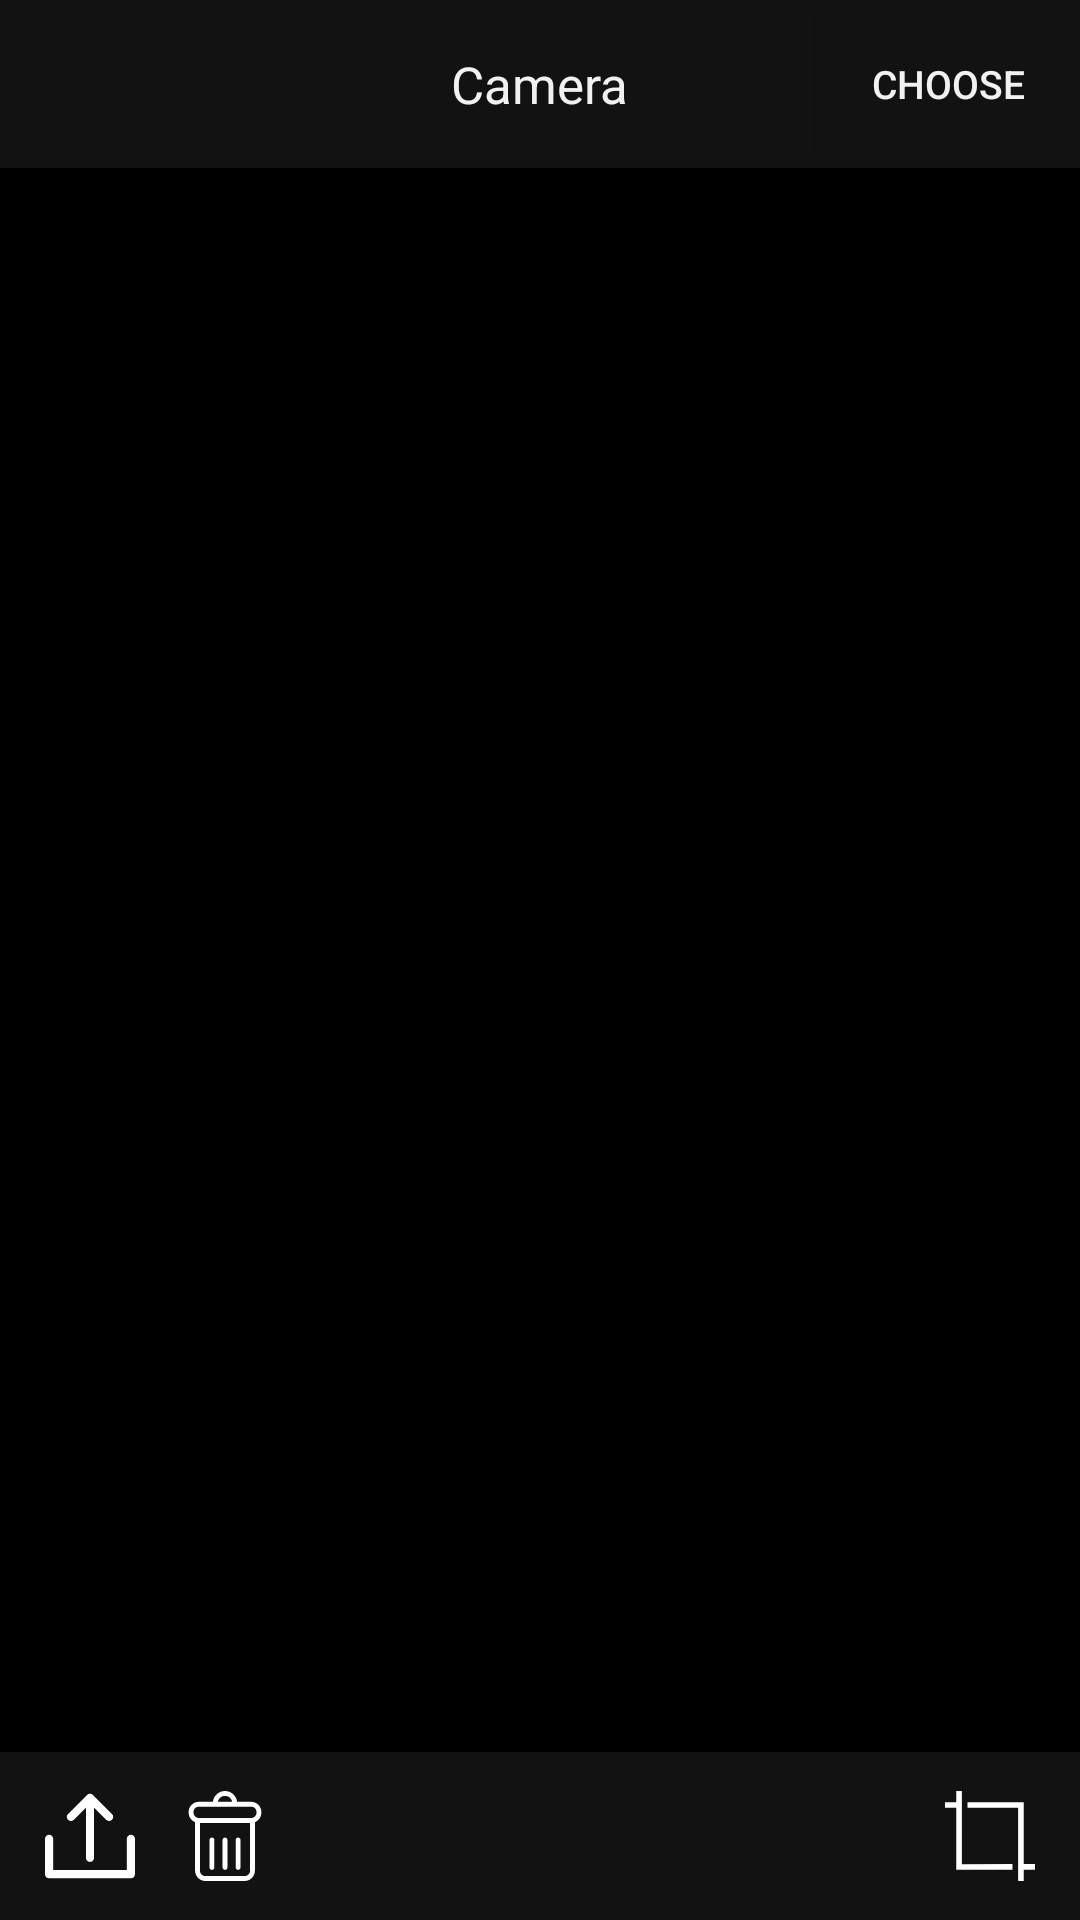

Reconstruct the res/layout file that produces this screen, plus the resources it refers to.
<!-- AndroidManifest.xml: application theme AppTheme -->
<!-- res/layout/activity_image_view.xml -->
<?xml version="1.0" encoding="utf-8"?>
<LinearLayout xmlns:android="http://schemas.android.com/apk/res/android"
    xmlns:app="http://schemas.android.com/apk/res-auto"
    xmlns:tools="http://schemas.android.com/tools"
    android:layout_width="match_parent"
    android:layout_height="match_parent"
    android:background="@color/black"
    tools:context=".ImageViewActivity">

    <FrameLayout
        android:layout_width="match_parent"
        android:layout_height="match_parent"
        android:background="@color/black"
        android:orientation="vertical">

        <ImageView
            android:id="@+id/img_view"
            android:layout_width="match_parent"
            android:layout_height="match_parent" />
        <include
            android:id="@+id/include"
            layout="@layout/toolbar_layout" />



        <include
            layout="@layout/navbar_layout"/>

    </FrameLayout>

</LinearLayout>
<!-- res/layout/toolbar_layout.xml (included above) -->
<?xml version="1.0" encoding="utf-8"?>
<LinearLayout
    android:id="@+id/ln_toolbar"
    xmlns:android="http://schemas.android.com/apk/res/android"
    android:layout_width="match_parent"
    xmlns:app="http://schemas.android.com/apk/res-auto"
    android:orientation="vertical"
    android:background="@color/black_bg"
    android:layout_gravity="top"
    android:layout_height="wrap_content">

    <androidx.appcompat.widget.Toolbar
        android:layout_width="match_parent"
        android:layout_gravity="center"
        android:contentInsetLeft="0dp"
        android:contentInsetStart="0dp"
        android:contentInsetRight="0dp"
        android:contentInsetEnd="0dp"
        app:contentInsetLeft="0dp"
        app:contentInsetStart="0dp"
        app:contentInsetRight="0dp"
        app:contentInsetEnd="0dp"
        android:layout_height="wrap_content">

        <FrameLayout
            android:layout_width="match_parent"
            android:layout_height="match_parent">

            <TextView
                android:id="@+id/tv_title"
                android:layout_width="wrap_content"
                android:layout_height="match_parent"
                android:layout_gravity="center|top"
                android:gravity="start|center"
                android:textSize="17dp"
                android:textColor="@color/white"
                android:text="Camera"/>

            <ImageButton
                android:layout_gravity="start|center"
                android:id="@+id/img_canlce"
                android:background="@color/black"
                android:layout_width="wrap_content"
                android:layout_height="wrap_content"
                android:layout_marginLeft="@dimen/magin"/>

            <Button
                android:id="@+id/btn_choose"
                android:layout_gravity="end|top"
                android:layout_width="wrap_content"
                android:layout_height="match_parent"
                android:text="Choose"
                android:textSize="13dp"
                android:textColor="@color/white"
                android:background="@color/black_bg"/>

        </FrameLayout>

    </androidx.appcompat.widget.Toolbar>

</LinearLayout>
<!-- res/layout/navbar_layout.xml (included above) -->
<?xml version="1.0" encoding="utf-8"?>
<LinearLayout
    android:id="@+id/ln_toolbar"
    xmlns:android="http://schemas.android.com/apk/res/android"
    android:layout_width="match_parent"
    android:layout_gravity="bottom"
    xmlns:app="http://schemas.android.com/apk/res-auto"
    android:orientation="vertical"
    android:background="@color/black_bg"
    android:layout_height="wrap_content">

    <androidx.appcompat.widget.Toolbar
        android:layout_width="match_parent"
        android:gravity="end"
        android:layout_gravity="end"
        android:contentInsetLeft="0dp"
        android:contentInsetStart="0dp"
        android:contentInsetRight="0dp"
        android:contentInsetEnd="0dp"
        app:contentInsetLeft="0dp"
        app:contentInsetStart="0dp"
        app:contentInsetRight="0dp"
        app:contentInsetEnd="0dp"
        android:layout_height="wrap_content">

        <FrameLayout
            android:layout_width="match_parent"
            android:layout_height="match_parent">

            <LinearLayout
                android:layout_width="wrap_content"
                android:layout_height="match_parent"
                android:orientation="horizontal"
                android:layout_marginLeft="@dimen/magin"
                android:layout_gravity="start|center">

                <ImageButton
                    android:id="@+id/btn_upload"
                    android:layout_width="wrap_content"
                    android:layout_height="wrap_content"
                    android:background="@drawable/ic_upload"/>

                <ImageButton
                    android:id="@+id/btn_delete"
                    android:layout_width="wrap_content"
                    android:layout_marginLeft="@dimen/magin"
                    android:layout_height="wrap_content"
                    android:background="@drawable/ic_delete_button_layout"/>

            </LinearLayout>


            <ImageButton
                android:id="@+id/btn_crop"
                android:layout_width="wrap_content"
                android:layout_height="wrap_content"
                android:layout_gravity="end|center"
                android:layout_marginRight="@dimen/magin"
                android:background="@drawable/ic_crop"/>


        </FrameLayout>

    </androidx.appcompat.widget.Toolbar>

</LinearLayout>
<!-- resources referenced by this layout -->
<resources>
  <color name="black">#000000</color>
  <color name="black_bg">#121212</color>
  <color name="white">#f1f1f1</color>
  <dimen name="magin"> 15dp </dimen>
  <!-- drawable ic_crop (drawable) -->
  <vector xmlns:android="http://schemas.android.com/apk/res/android"
      android:width="30dp"
      android:height="30dp"
      android:viewportWidth="488.471"
      android:viewportHeight="488.471">
    <path
        android:fillColor="#ffffff"
        android:pathData="m91.589,0h-30.53l-0.004,61.059h-61.055v30.529h61.059v335.823h305.294v-30.529l-274.795,0.03z"/>
    <path
        android:fillColor="#ffffff"
        android:pathData="m488.471,396.882h-61.059l-0.03,-335.793 -305.264,-0.03v30.529h274.765v396.882h30.529l-0.004,-61.059h61.062z"/>
  </vector>
  <!-- drawable ic_delete_button_layout (drawable) -->
  <vector xmlns:android="http://schemas.android.com/apk/res/android"
      android:width="30dp"
      android:height="30dp"
      android:viewportWidth="482.428"
      android:viewportHeight="482.429">
    <path
        android:fillColor="#ffffff"
        android:pathData="M381.163,57.799h-75.094C302.323,25.316 274.686,0 241.214,0c-33.471,0 -61.104,25.315 -64.85,57.799h-75.098c-30.39,0 -55.111,24.728 -55.111,55.117v2.828c0,23.223 14.46,43.1 34.83,51.199v260.369c0,30.39 24.724,55.117 55.112,55.117h210.236c30.389,0 55.111,-24.729 55.111,-55.117V166.944c20.369,-8.1 34.83,-27.977 34.83,-51.199v-2.828C436.274,82.527 411.551,57.799 381.163,57.799zM241.214,26.139c19.037,0 34.927,13.645 38.443,31.66h-76.879C206.293,39.783 222.184,26.139 241.214,26.139zM375.305,427.312c0,15.978 -13,28.979 -28.973,28.979H136.096c-15.973,0 -28.973,-13.002 -28.973,-28.979V170.861h268.182V427.312zM410.135,115.744c0,15.978 -13,28.979 -28.973,28.979H101.266c-15.973,0 -28.973,-13.001 -28.973,-28.979v-2.828c0,-15.978 13,-28.979 28.973,-28.979h279.897c15.973,0 28.973,13.001 28.973,28.979V115.744z"/>
    <path
        android:fillColor="#ffffff"
        android:pathData="M171.144,422.863c7.218,0 13.069,-5.853 13.069,-13.068V262.641c0,-7.216 -5.852,-13.07 -13.069,-13.07c-7.217,0 -13.069,5.854 -13.069,13.07v147.154C158.074,417.012 163.926,422.863 171.144,422.863z"/>
    <path
        android:fillColor="#ffffff"
        android:pathData="M241.214,422.863c7.218,0 13.07,-5.853 13.07,-13.068V262.641c0,-7.216 -5.854,-13.07 -13.07,-13.07c-7.217,0 -13.069,5.854 -13.069,13.07v147.154C228.145,417.012 233.996,422.863 241.214,422.863z"/>
    <path
        android:fillColor="#ffffff"
        android:pathData="M311.284,422.863c7.217,0 13.068,-5.853 13.068,-13.068V262.641c0,-7.216 -5.852,-13.07 -13.068,-13.07c-7.219,0 -13.07,5.854 -13.07,13.07v147.154C298.213,417.012 304.067,422.863 311.284,422.863z"/>
  </vector>
  <!-- drawable ic_upload: vector/xml drawable (drawable, 2055 chars, omitted) -->
  <style name="AppTheme" parent="Theme.AppCompat.Light.NoActionBar">
          
          <item name="colorPrimary">@color/colorPrimary</item>
          <item name="colorPrimaryDark">@color/colorPrimaryDark</item>
          <item name="colorAccent">@color/colorAccent</item>
      </style>
  <color name="colorPrimary">#008577</color>
  <color name="colorPrimaryDark">#00574B</color>
  <color name="colorAccent">#D81B60</color>
</resources>
